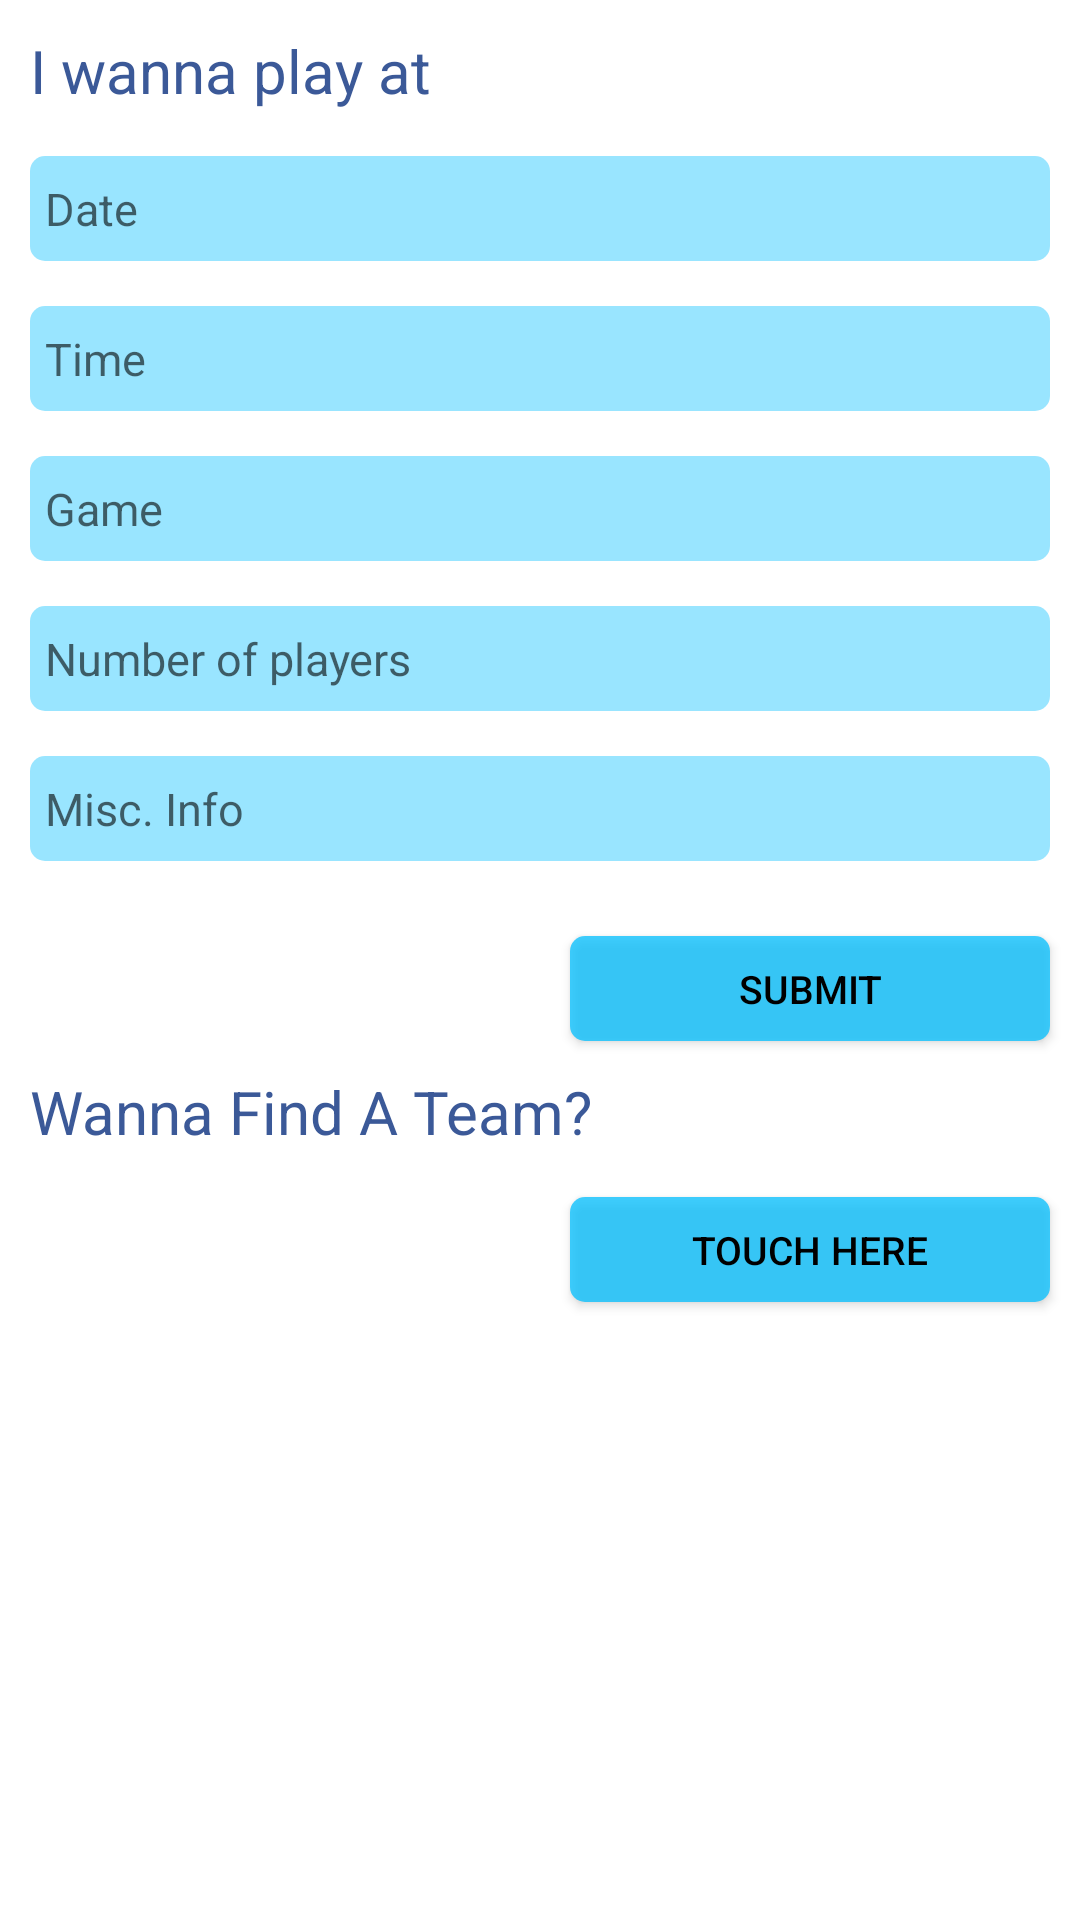

Produce the Android XML layout that renders to this screen, including the resource entries it uses.
<!-- AndroidManifest.xml: fallback theme Theme.MaterialComponents.DayNight.NoActionBar -->
<!-- res/layout/fragment_fat.xml -->
<?xml version="1.0" encoding="utf-8"?>

<RelativeLayout xmlns:android="http://schemas.android.com/apk/res/android"
    android:layout_width="match_parent"
    android:layout_height="match_parent"
    android:orientation="vertical" >

    <TextView
        android:id="@+id/play"
        android:layout_width="wrap_content"
        android:layout_height="wrap_content"
        android:layout_alignParentLeft="true"
        android:layout_alignParentTop="true"
        android:layout_marginLeft="10dp"
        android:layout_marginTop="10dp"
        android:text="I wanna play at"
        android:textColor="#3b5998"
        android:textSize="20dp" />

    <EditText
        android:id="@+id/date"
        android:layout_width="fill_parent"
        android:layout_height="35dp"
        android:layout_below="@+id/play"
        android:layout_marginLeft="10dp"
        android:layout_marginRight="10dp"
        android:layout_marginTop="15dp"
        android:background="@drawable/box"
        android:ems="10"
        android:hint="Date"
        android:imeOptions="actionNext"
        android:inputType="date"
        android:paddingLeft="5dp"
        android:textSize="15dp"
        android:focusable="false"
         >

    </EditText>

    <EditText
        android:id="@+id/time"
        android:layout_width="fill_parent"
        android:layout_height="35dp"
        android:layout_below="@+id/date"
        android:layout_marginLeft="10dp"
        android:layout_marginRight="10dp"
        android:layout_marginTop="15dp"
        android:background="@drawable/box"
        android:ems="10"
        android:hint="Time"
        android:imeOptions="actionNext"
        android:inputType="time"
        android:paddingLeft="5dp"
        android:textSize="15dp"
        android:focusable="false"
         />

    <AutoCompleteTextView
        android:id="@+id/game"
        android:layout_width="fill_parent"
        android:layout_height="35dp"
        android:layout_below="@+id/time"
        android:layout_marginLeft="10dp"
        android:layout_marginRight="10dp"
        android:layout_marginTop="15dp"
        android:background="@drawable/box"
        android:ems="10"
        android:hint="Game"
        android:imeOptions="actionNext"
        android:paddingLeft="5dp"
        android:singleLine="true"
        android:textColor="#000000"
        android:textSize="15dp" />

    <EditText
        android:id="@+id/number"
        android:layout_width="fill_parent"
        android:layout_height="35dp"
        android:layout_below="@+id/game"
        android:layout_marginLeft="10dp"
        android:layout_marginRight="10dp"
        android:layout_marginTop="15dp"
        android:background="@drawable/box"
        android:ems="10"
        android:hint="Number of players"
        android:imeOptions="actionNext"
        android:inputType="number"
        android:paddingLeft="5dp"
        android:singleLine="true"
        android:textColor="#000000"
        android:textSize="15dp" />

    <MultiAutoCompleteTextView
        android:id="@+id/addinfo"
        android:layout_width="fill_parent"
        android:layout_height="35dp"
        android:layout_below="@+id/number"
        android:layout_marginLeft="10dp"
        android:layout_marginRight="10dp"
        android:layout_marginTop="15dp"
        android:background="@drawable/box"
        android:ems="10"
        android:hint="Misc. Info"
        android:imeOptions="actionGo"
        android:paddingLeft="5dp"
        android:singleLine="true"
        android:textColor="#000000"
        android:textSize="15dp" />

    <Button
        android:id="@+id/submit1"
        android:layout_width="160dp"
        android:layout_height="35dp"
        android:layout_alignRight="@+id/addinfo"
        android:layout_below="@+id/addinfo"
        android:layout_marginTop="25dp"
        android:background="@drawable/button"
        android:text="Submit"
        android:textColor="#000000"
        android:textSize="13dp" />

    <Button
        android:id="@+id/fat"
        android:layout_width="160dp"
        android:layout_height="35dp"
        android:layout_alignRight="@+id/submit1"
        android:layout_below="@+id/find"
        android:layout_marginTop="15dp"
        android:background="@drawable/button"
        android:text="Touch here"
        android:textColor="#000000"
        android:textSize="13dp" />

    <TextView
        android:id="@+id/find"
        android:layout_width="wrap_content"
        android:layout_height="wrap_content"
        android:layout_alignParentLeft="true"
        android:layout_below="@+id/submit1"
        android:layout_marginLeft="10dp"
        android:layout_marginTop="10dp"
        android:text="Wanna Find A Team?"
        android:textColor="#3b5998"
        android:textSize="20dp" />

</RelativeLayout>
<!-- resources referenced by this layout -->
<resources>
  <!-- drawable box (drawable) -->
  <?xml version="1.0" encoding="utf-8"?>
  
  <shape xmlns:android="http://schemas.android.com/apk/res/android"
      android:padding="10dp"
      android:shape="rectangle" >
  
      <solid android:color="#6600bfff" />
  
      <corners android:radius="5dp" />
  
  </shape>
  <!-- drawable button (drawable) -->
  <?xml version="1.0" encoding="utf-8"?>
  
  <layer-list xmlns:android="http://schemas.android.com/apk/res/android" >
  
      <item>
          <shape android:shape="rectangle" >
              <solid android:color="#BF00bfff" />
  
              <padding
                  android:bottom="0dp"
                  android:left="0dp"
                  android:right="0dp"
                  android:top="0dp" />
  
              <corners android:radius="5dp" />
          </shape>
      </item>
  
  </layer-list>
</resources>
